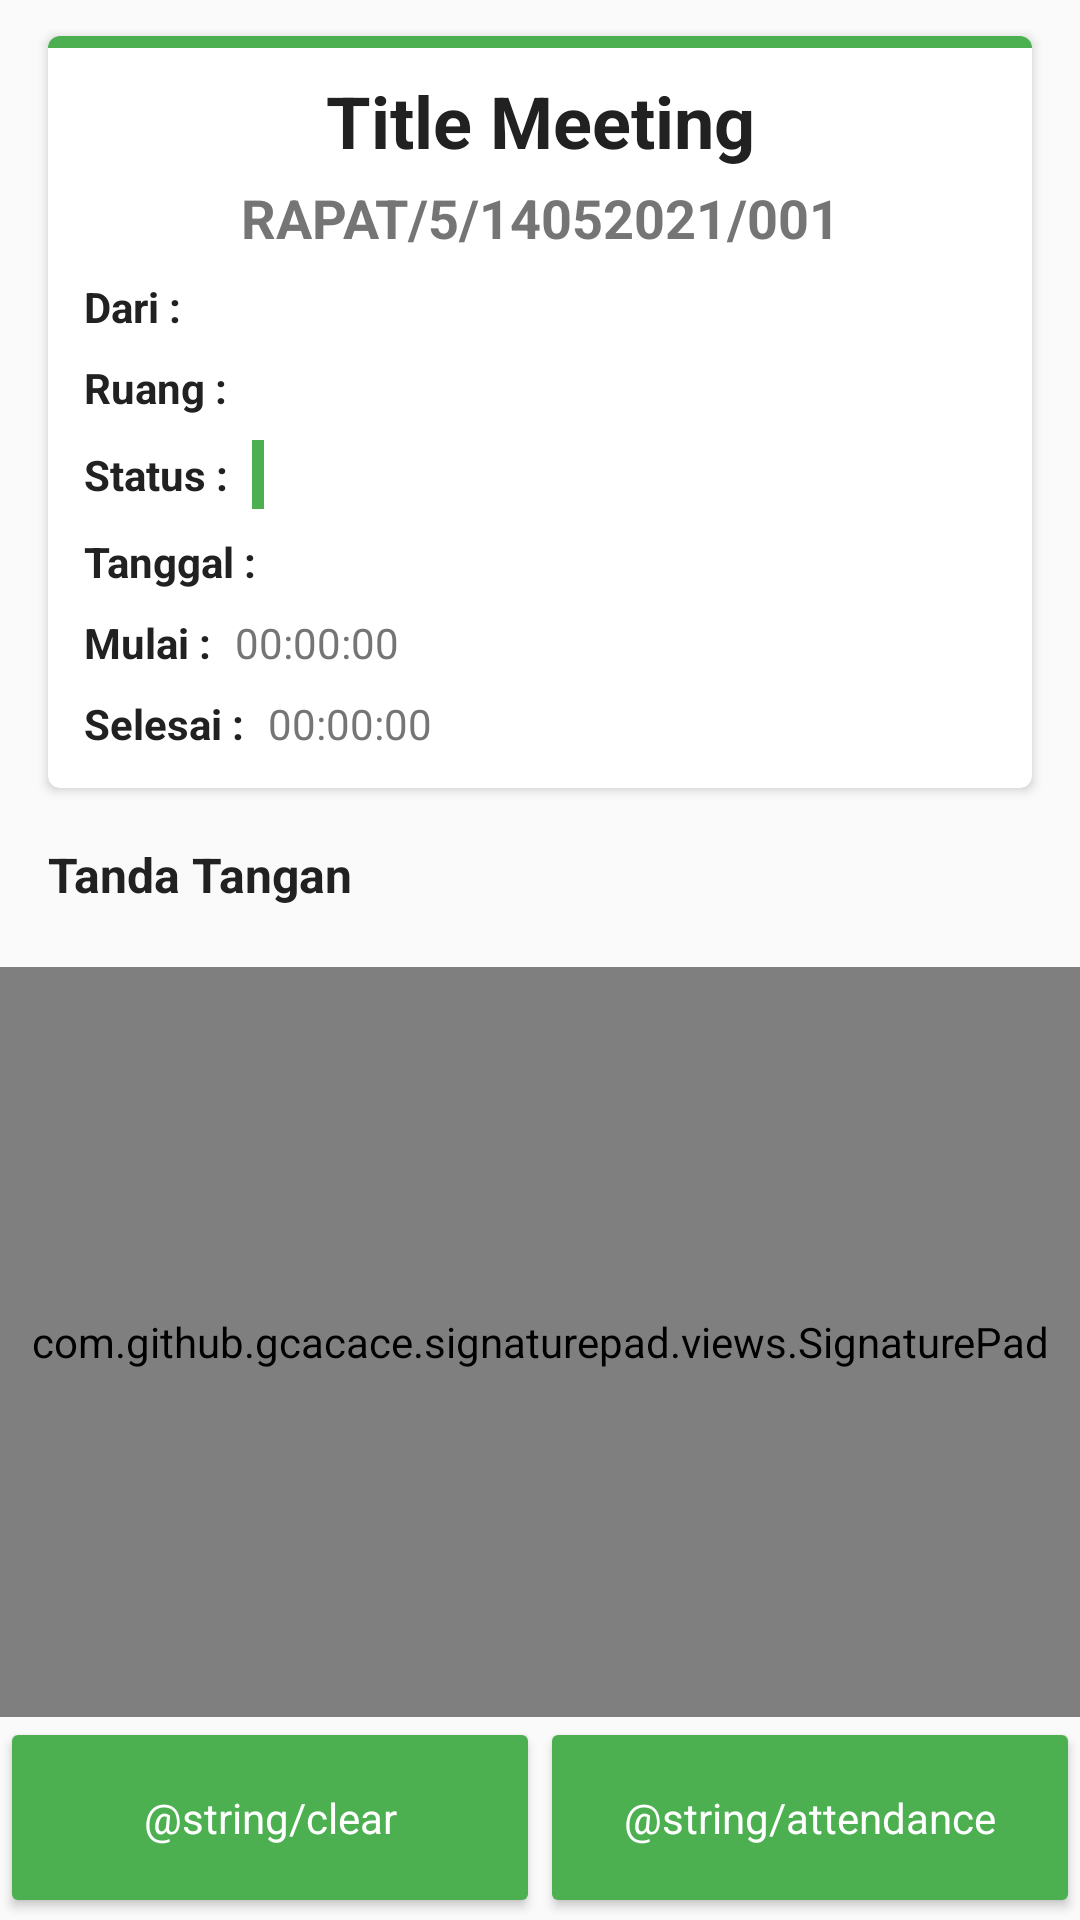

Reconstruct the res/layout file that produces this screen, plus the resources it refers to.
<!-- AndroidManifest.xml: application theme AppTheme -->
<!-- res/layout/activity_signature.xml -->
<?xml version="1.0" encoding="utf-8"?>
<LinearLayout
    xmlns:android="http://schemas.android.com/apk/res/android"
    xmlns:tools="http://schemas.android.com/tools"
    xmlns:app="http://schemas.android.com/apk/res-auto"
    android:layout_width="match_parent"
    android:layout_height="match_parent"
    tools:context=".ui.signature.SignatureActivity"
    android:orientation="vertical">

    
    <androidx.cardview.widget.CardView
        android:id="@+id/card_view_detail"
        android:layout_width="match_parent"
        android:layout_height="wrap_content"
        android:layout_marginHorizontal="16dp"
        android:layout_marginTop="12dp"
        android:layout_marginBottom="8dp"
        android:clipToPadding="true"
        app:cardCornerRadius="4dp">

        <View
            android:layout_width="match_parent"
            android:layout_height="4dp"
            android:background="@color/colorPrimary" />

        <LinearLayout
            android:layout_width="match_parent"
            android:layout_height="wrap_content"
            android:orientation="vertical"
            android:paddingVertical="12dp">

            <TextView
                android:id="@+id/title_meeting"
                android:layout_width="match_parent"
                android:layout_height="wrap_content"
                android:layout_marginHorizontal="12dp"
                android:gravity="center_horizontal"
                android:maxLines="3"
                android:text="@string/title_event"
                android:textColor="@color/colorPrimaryText"
                android:textSize="24sp"
                android:textStyle="bold" />

            <TextView
                android:id="@+id/keterangan_meeting"
                android:layout_width="match_parent"
                android:layout_height="wrap_content"
                android:layout_marginHorizontal="12dp"
                android:layout_marginTop="4dp"
                android:ellipsize="end"
                android:gravity="center_horizontal"
                android:maxLines="1"
                android:text="@string/keterangan_meeting"
                android:textColor="@color/colorSecondary"
                android:textSize="18sp"
                android:textStyle="bold" />

            
            <LinearLayout
                android:layout_width="match_parent"
                android:layout_height="wrap_content"
                android:layout_marginHorizontal="12dp"
                android:layout_marginTop="8dp"
                android:orientation="horizontal">

                <TextView
                    android:id="@+id/title_from_meeting"
                    android:layout_width="wrap_content"
                    android:layout_height="wrap_content"
                    android:ellipsize="end"
                    android:maxLines="1"
                    android:text="@string/title_from_meeting"
                    android:textColor="@color/colorPrimaryText"
                    android:textSize="14sp"
                    android:textStyle="bold" />

                <TextView
                    android:id="@+id/from_meeting"
                    android:layout_width="match_parent"
                    android:layout_height="wrap_content"
                    android:layout_marginStart="8dp"
                    android:ellipsize="end"
                    android:maxLines="2"
                    android:textColor="@color/colorSecondary"
                    android:textSize="14sp"
                    tools:text="PUDIR 1" />
            </LinearLayout>

            
            <LinearLayout
                android:layout_width="match_parent"
                android:layout_height="wrap_content"
                android:layout_marginHorizontal="12dp"
                android:layout_marginTop="8dp"
                android:orientation="horizontal">

                <TextView
                    android:id="@+id/title_room_meeting"
                    android:layout_width="wrap_content"
                    android:layout_height="wrap_content"
                    android:ellipsize="end"
                    android:maxLines="1"
                    android:text="@string/title_room_meeting"
                    android:textColor="@color/colorPrimaryText"
                    android:textSize="14sp"
                    android:textStyle="bold" />

                <TextView
                    android:id="@+id/room_meeting"
                    android:layout_width="match_parent"
                    android:layout_height="wrap_content"
                    android:layout_marginStart="8dp"
                    android:ellipsize="end"
                    android:maxLines="2"
                    android:textColor="@color/colorSecondary"
                    android:textSize="14sp"
                    tools:text="@string/room" />
            </LinearLayout>

            
            <LinearLayout
                android:layout_width="match_parent"
                android:layout_height="wrap_content"
                android:layout_marginHorizontal="12dp"
                android:layout_marginTop="8dp"
                android:orientation="horizontal">

                <TextView
                    android:id="@+id/title_status_meeting"
                    android:layout_width="wrap_content"
                    android:layout_height="wrap_content"
                    android:ellipsize="end"
                    android:maxLines="1"
                    android:text="@string/title_status_meeting"
                    android:textColor="@color/colorPrimaryText"
                    android:textSize="14sp"
                    android:textStyle="bold" />

                <TextView
                    android:id="@+id/status_meeting"
                    android:layout_width="wrap_content"
                    android:layout_height="wrap_content"
                    android:layout_marginStart="8dp"
                    android:background="@color/colorPrimary"
                    android:ellipsize="end"
                    android:maxLines="1"
                    android:padding="2dp"
                    android:textColor="@color/colorTextIcon"
                    android:textSize="14sp"
                    tools:text="@string/status_event" />
            </LinearLayout>
            
            <LinearLayout
                android:layout_width="match_parent"
                android:layout_height="wrap_content"
                android:layout_marginHorizontal="12dp"
                android:layout_marginTop="8dp"
                android:orientation="horizontal">

                <TextView
                    android:id="@+id/title_date_meeting"
                    android:layout_width="wrap_content"
                    android:layout_height="wrap_content"
                    android:ellipsize="end"
                    android:maxLines="1"
                    android:text="@string/title_date_meeting"
                    android:textColor="@color/colorPrimaryText"
                    android:textSize="14sp"
                    android:textStyle="bold" />

                <TextView
                    android:id="@+id/date_meeting"
                    android:layout_width="match_parent"
                    android:layout_height="wrap_content"
                    android:layout_marginStart="8dp"
                    android:ellipsize="end"
                    android:maxLines="1"
                    android:textColor="@color/colorSecondary"
                    android:textSize="14sp"
                    tools:text="@string/date" />
            </LinearLayout>

            
            <LinearLayout
                android:layout_width="match_parent"
                android:layout_height="wrap_content"
                android:layout_marginHorizontal="12dp"
                android:layout_marginTop="8dp"
                android:orientation="horizontal">

                <TextView
                    android:layout_width="wrap_content"
                    android:layout_height="wrap_content"
                    android:text="@string/text_start_date"
                    android:textColor="@color/colorPrimaryText"
                    android:textSize="14sp"
                    android:textStyle="bold" />

                <TextView
                    android:id="@+id/dateTime_meeting"
                    android:layout_width="match_parent"
                    android:layout_height="wrap_content"
                    android:layout_marginStart="8dp"
                    android:maxLines="3"
                    android:text="@string/dateTime_event"
                    android:textColor="@color/colorSecondary"
                    android:textSize="14sp" />
            </LinearLayout>

            
            <LinearLayout
                android:layout_width="match_parent"
                android:layout_height="wrap_content"
                android:layout_marginHorizontal="12dp"
                android:layout_marginTop="8dp"
                android:orientation="horizontal">

                <TextView
                    android:layout_width="wrap_content"
                    android:layout_height="wrap_content"
                    android:text="@string/text_due_date"
                    android:textColor="@color/colorPrimaryText"
                    android:textSize="14sp"
                    android:textStyle="bold" />

                <TextView
                    android:id="@+id/due_dateTime_meeting"
                    android:layout_width="match_parent"
                    android:layout_height="wrap_content"
                    android:layout_marginStart="8dp"
                    android:maxLines="3"
                    android:text="@string/dateTime_event"
                    android:textColor="@color/colorSecondary"
                    android:textSize="14sp" />
            </LinearLayout>

        </LinearLayout>

    </androidx.cardview.widget.CardView>

    <TextView
        android:layout_width="wrap_content"
        android:layout_height="wrap_content"
        android:text="Tanda Tangan"
        android:layout_marginHorizontal="16dp"
        android:layout_marginTop="10dp"
        android:textColor="@color/colorPrimaryText"
        android:textStyle="bold"
        android:textSize="16sp"/>

    <com.github.gcacace.signaturepad.views.SignaturePad
        android:id="@+id/signature_pad"
        android:layout_width="match_parent"
        android:layout_height="250dp"
        android:layout_marginTop="20dp"
        app:penColor="@android:color/black"/>

    <LinearLayout
        android:id="@+id/layout_button"
        android:layout_width="match_parent"
        android:layout_height="wrap_content"
        android:orientation="horizontal"
        app:layout_constraintBottom_toBottomOf="parent"
        app:layout_constraintStart_toStartOf="parent"
        app:layout_constraintEnd_toEndOf="parent">

        <Button
            android:id="@+id/btn_clear"
            android:layout_width="0dp"
            android:layout_height="wrap_content"
            android:layout_weight="1"
            android:backgroundTint="@color/colorPrimary"
            android:padding="24dp"
            android:text="@string/clear"
            android:textAllCaps="false"
            android:textColor="@color/colorTextIcon" />

        <Button
            android:id="@+id/btn_signin"
            android:layout_width="0dp"
            android:layout_height="wrap_content"
            android:layout_weight="1"
            android:backgroundTint="@color/colorPrimary"
            android:padding="24dp"
            android:text="@string/attendance"
            android:textAllCaps="false"
            android:textColor="@color/colorTextIcon" />

    </LinearLayout>

</LinearLayout>
<!-- resources referenced by this layout -->
<resources>
  <color name="colorPrimary">#4CAF50</color>
  <color name="colorPrimaryText">#212121</color>
  <color name="colorSecondary">#757575</color>
  <color name="colorTextIcon">#FFFFFF</color>
  <string name="date">12-12-2021</string>
  <string name="dateTime_event">00:00:00</string>
  <string name="keterangan_meeting">RAPAT/5/14052021/001</string>
  <string name="room">Ruang Meeting</string>
  <string name="status_event">Status Meeting</string>
  <string name="text_due_date">Selesai : </string>
  <string name="text_start_date">Mulai : </string>
  <string name="title_date_meeting">Tanggal : </string>
  <string name="title_event">Title Meeting</string>
  <string name="title_from_meeting">Dari :</string>
  <string name="title_room_meeting">Ruang :</string>
  <string name="title_status_meeting">Status :</string>
  <style name="AppTheme" parent="Theme.AppCompat.Light.DarkActionBar">
          
          <item name="colorPrimary">@color/colorPrimary</item>
          <item name="colorPrimaryDark">@color/colorPrimaryDark</item>
          <item name="colorAccent">@color/colorAccent</item>
          <item name="fontFamily">@font/grabfont</item>
      </style>
  <color name="colorPrimaryDark">#388E3C</color>
  <color name="colorAccent">#4CAF50</color>
</resources>
